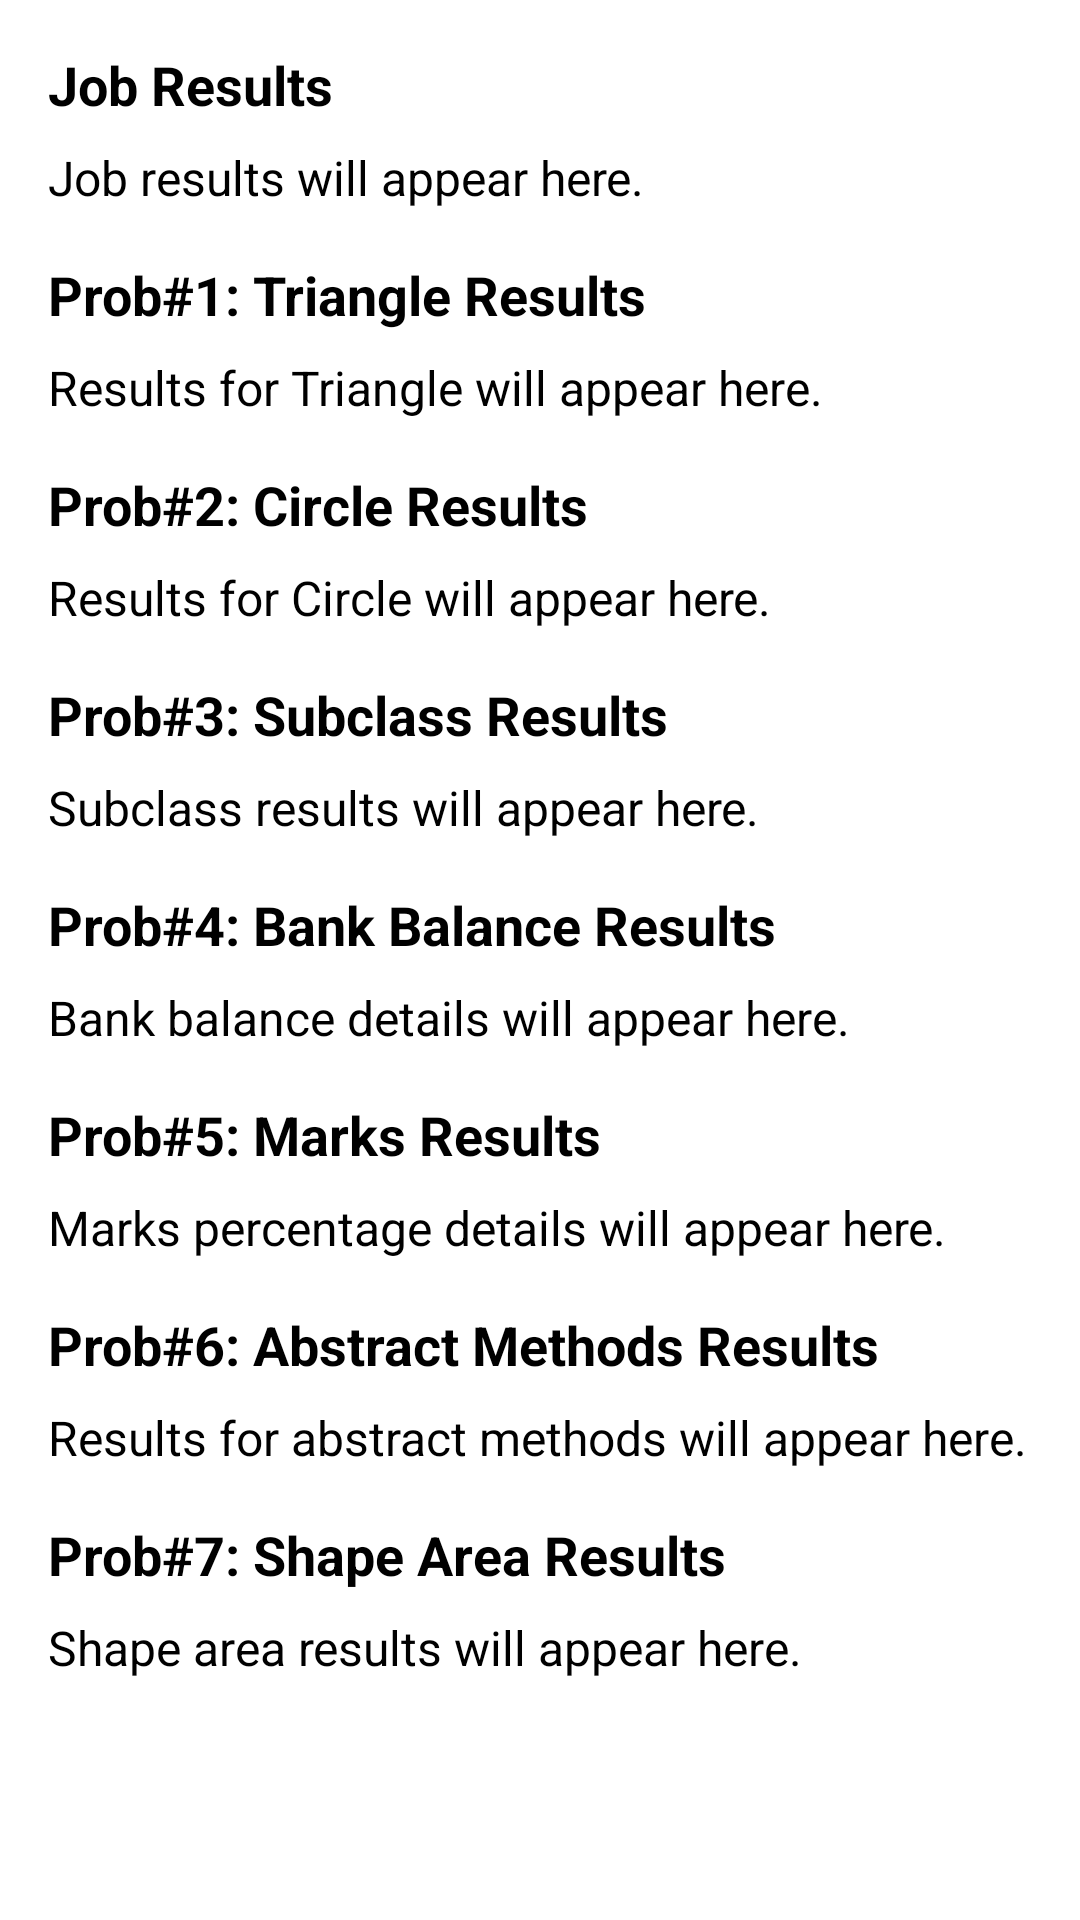

Here is an Android app screen rendered from its layout file. Give the layout XML and the strings, colors and styles it references.
<!-- AndroidManifest.xml: application theme Theme.MyApplication -->
<!-- res/layout/activity_machine_problem_one.xml -->
<?xml version="1.0" encoding="utf-8"?>
<ScrollView xmlns:android="http://schemas.android.com/apk/res/android"
    android:layout_width="match_parent"
    android:layout_height="match_parent"
    android:padding="16dp"
    android:fillViewport="true">

    <LinearLayout
        android:layout_width="match_parent"
        android:layout_height="wrap_content"
        android:orientation="vertical"
        android:paddingBottom="20dp">

        
        <TextView
            android:id="@+id/jobResults"
            android:layout_width="match_parent"
            android:layout_height="wrap_content"
            android:text="Job Results"
            android:textSize="18sp"
            android:textStyle="bold"
            android:paddingBottom="8dp"
            android:textColor="#000" />

        <TextView
            android:id="@+id/jobResultDetails"
            android:layout_width="match_parent"
            android:layout_height="wrap_content"
            android:text="Job results will appear here."
            android:textSize="16sp"
            android:paddingBottom="16dp"
            android:textColor="#000"/>

        
        <TextView
            android:id="@+id/triangleResults"
            android:layout_width="match_parent"
            android:layout_height="wrap_content"
            android:text="Prob#1: Triangle Results"
            android:textSize="18sp"
            android:textStyle="bold"
            android:paddingBottom="8dp"
            android:textColor="#000" />

        <TextView
            android:id="@+id/triangleResultDetails"
            android:layout_width="match_parent"
            android:layout_height="wrap_content"
            android:text="Results for Triangle will appear here."
            android:textSize="16sp"
            android:paddingBottom="16dp"
            android:textColor="#000"/>

        
        <TextView
            android:id="@+id/circleResults"
            android:layout_width="match_parent"
            android:layout_height="wrap_content"
            android:text="Prob#2: Circle Results"
            android:textSize="18sp"
            android:textStyle="bold"
            android:paddingBottom="8dp"
            android:textColor="#000" />


        <TextView
            android:id="@+id/circleResultDetails"
            android:layout_width="match_parent"
            android:layout_height="wrap_content"
            android:text="Results for Circle will appear here."
            android:textSize="16sp"
            android:paddingBottom="16dp"
            android:textColor="#000"/>

        
        <TextView
            android:id="@+id/subclassResults"
            android:layout_width="match_parent"
            android:layout_height="wrap_content"
            android:text="Prob#3: Subclass Results"
            android:textSize="18sp"
            android:textStyle="bold"
            android:paddingBottom="8dp"
            android:textColor="#000" />

        <TextView
            android:id="@+id/subclassResultDetails"
            android:layout_width="match_parent"
            android:layout_height="wrap_content"
            android:text="Subclass results will appear here."
            android:textSize="16sp"
            android:paddingBottom="16dp"
            android:textColor="#000"/>

        
        <TextView
            android:id="@+id/bankResults"
            android:layout_width="match_parent"
            android:layout_height="wrap_content"
            android:text="Prob#4: Bank Balance Results"
            android:textSize="18sp"
            android:textStyle="bold"
            android:paddingBottom="8dp"
            android:textColor="#000" />

        <TextView
            android:id="@+id/bankResultDetails"
            android:layout_width="match_parent"
            android:layout_height="wrap_content"
            android:text="Bank balance details will appear here."
            android:textSize="16sp"
            android:paddingBottom="16dp"
            android:textColor="#000"/>

        
        <TextView
            android:id="@+id/marksResults"
            android:layout_width="match_parent"
            android:layout_height="wrap_content"
            android:text="Prob#5: Marks Results"
            android:textSize="18sp"
            android:textStyle="bold"
            android:paddingBottom="8dp"
            android:textColor="#000" />

        <TextView
            android:id="@+id/marksResultDetails"
            android:layout_width="match_parent"
            android:layout_height="wrap_content"
            android:text="Marks percentage details will appear here."
            android:textSize="16sp"
            android:paddingBottom="16dp"
            android:textColor="#000"/>

        
        <TextView
            android:id="@+id/abstractResults"
            android:layout_width="match_parent"
            android:layout_height="wrap_content"
            android:text="Prob#6: Abstract Methods Results"
            android:textSize="18sp"
            android:textStyle="bold"
            android:paddingBottom="8dp"
            android:textColor="#000" />

        <TextView
            android:id="@+id/abstractResultDetails"
            android:layout_width="match_parent"
            android:layout_height="wrap_content"
            android:text="Results for abstract methods will appear here."
            android:textSize="16sp"
            android:paddingBottom="16dp"
            android:textColor="#000"/>

        
        <TextView
            android:id="@+id/shapeResults"
            android:layout_width="match_parent"
            android:layout_height="wrap_content"
            android:text="Prob#7: Shape Area Results"
            android:textSize="18sp"
            android:textStyle="bold"
            android:paddingBottom="8dp"
            android:textColor="#000" />

        <TextView
            android:id="@+id/shapeResultDetails"
            android:layout_width="match_parent"
            android:layout_height="wrap_content"
            android:text="Shape area results will appear here."
            android:textSize="16sp"
            android:paddingBottom="16dp"
            android:textColor="#000"/>

    </LinearLayout>
</ScrollView>
<!-- resources referenced by this layout -->
<resources>

</resources>
